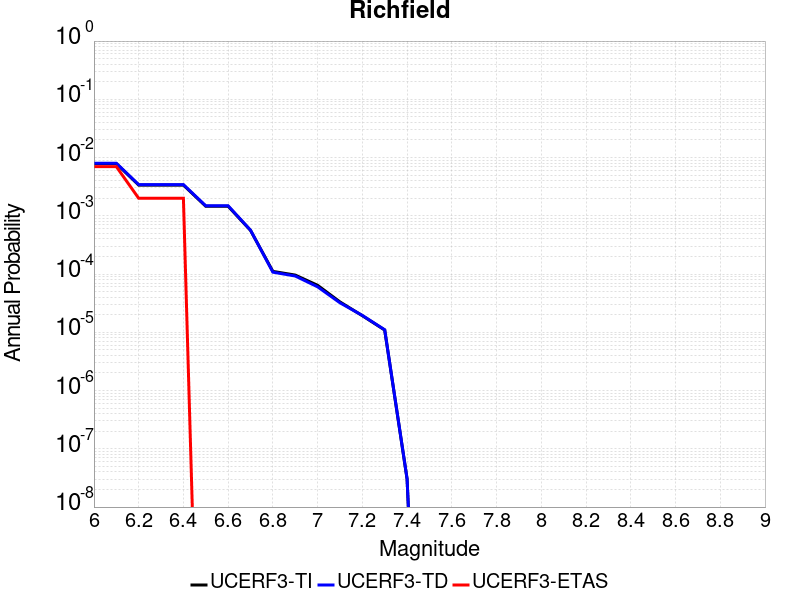

The table this chart was drawn from, first rows:
Magnitude, UCERF3-TI Prob, UCERF3-TD Prob, UCERF3-ETAS Prob
6.0, 0.007883, 0.008005, 0.007
6.1, 0.007883, 0.008005, 0.007
6.2, 0.003372, 0.003435, 0.002
6.3, 0.003372, 0.003435, 0.002
6.4, 0.003372, 0.003435, 0.002
6.5, 0.001458, 0.001486, 0.0
6.6, 0.001458, 0.001486, 0.0
6.7, 5.62186E-4, 5.6702277E-4, 0.0
6.8, 1.1114396E-4, 1.0777865E-4, 0.0
6.9, 9.6074415E-5, 9.257711E-5, 0.0
7.0, 6.412823E-5, 6.0364524E-5, 0.0
7.1, 3.3255837E-5, 3.2107124E-5, 0.0
7.2, 1.9300638E-5, 1.9483685E-5, 0.0
7.3, 1.0943858E-5, 1.1055867E-5, 0.0
7.4, 3.042753E-8, 3.072642E-8, 0.0
